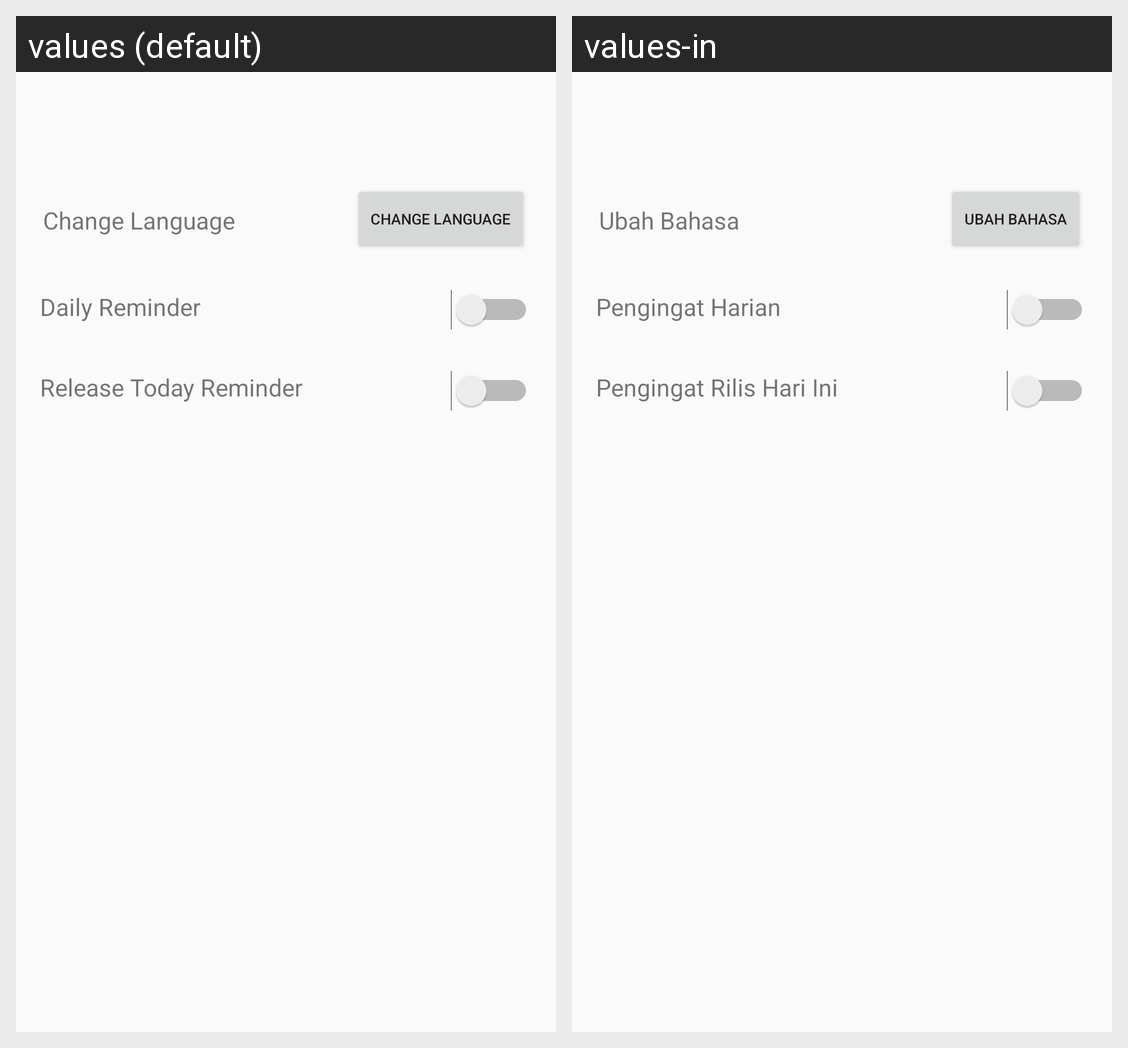

Strings drawn on this Android screen and how each of the app's shown locales translates them:
Android screen res/layout/activity_setting.xml rendered under 2 locales, left to right: values (default), values-in. Device: Nexus 5 (rendered at 1080×1920; each locale shown at half size, 540×960, under a caption strip naming it); theme AppTheme.
Strings drawn on this screen, with the default value and each locale's value (text and hints the layout hard-codes, and strings that could not be matched under every locale, appear in the picture but are not listed):

change_language
  values: Change Language
  values-in: Ubah Bahasa

daily_title
  values: Daily Reminder
  values-in: Pengingat Harian

release_today_reminder
  values: Release Today Reminder
  values-in: Pengingat Rilis Hari Ini
